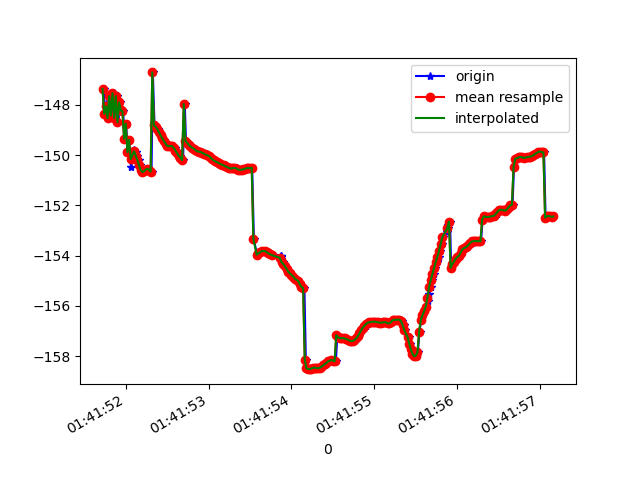

Data behind this chart, as committed beside it:
1618191711733, 887374669795003, -147.3629, 16.65062, 85.99283
1618191711750, 887374689025773, -148.4, 16.73, 86.95
1618191711760, 887374708381912, -148, 16.68, 86.38
1618191711776, 887374727612682, -148.1, 16.9, 86.56
1618191711794, 887374746843452, -148.5, 16.91, 86.84
1618191711814, 887374766074222, -147.7, 16.96, 85.99
1618191711833, 887374785304992, -148.4, 17.01, 86.53
1618191711853, 887374804535762, -147.5, 17.03, 85.48
1618191711873, 887374823766532, -148.5, 17.12, 86.26
1618191711889, 887374842997302, -147.7, 17.08, 85.18
1618191711908, 887374862228072, -148.7, 17.2, 86.02
1618191711932, 887374881458842, -147.9, 17.12, 84.96
1618191711955, 887374900689612, -148.2, 16.61, 85.47
1618191711968, 887374919920382, -148.2, 17.13, 84.82
1618191711989, 887374939151152, -149.3, 17.21, 85.68
1618191712004, 887374958381922, -148.7, 17.13, 84.74
1618191712025, 887374977612692, -149.9, 17.28, 85.72
1618191712041, 887374996843462, -149.4, 17.2, 84.94
1618191712062, 887375016074232, -150.5, 17.23, 85.48
1618191712079, 887375035305002, -149.8, 17.22, 84.98
1618191712102, 887375054535772, -149.8, 17.22, 84.98
1618191712118, 887375073766542, -149.9, 17.23, 85.02
1618191712137, 887375092997312, -150, 17.26, 85.11
1618191712156, 887375112228082, -150.2, 17.32, 85.23
1618191712176, 887375131458852, -150.4, 17.37, 85.39
1618191712194, 887375150689622, -150.6, 17.41, 85.54
1618191712213, 887375169920392, -150.7, 17.43, 85.66
1618191712232, 887375189151162, -150.6, 17.41, 85.75
1618191712252, 887375208381932, -150.6, 17.36, 85.8
1618191712271, 887375227612702, -150.5, 17.3, 85.83
1618191712289, 887375246843472, -150.6, 17.25, 85.86
1618191712311, 887375266074242, -150.7, 17.21, 85.88
1618191712327, 887375285305012, -146.7, 16.6, 84.3
1618191712347, 887375304535782, -148.8, 17.21, 85.86
1618191712365, 887375323766552, -148.9, 17.23, 85.85
1618191712384, 887375342997322, -149, 17.26, 85.85
1618191712404, 887375362228092, -149.1, 17.3, 85.86
1618191712423, 887375381458862, -149.2, 17.34, 85.88
1618191712443, 887375400689632, -149.3, 17.38, 85.91
1618191712463, 887375419920402, -149.4, 17.42, 85.94
1618191712480, 887375439151172, -149.5, 17.44, 85.98
1618191712499, 887375458381942, -149.6, 17.46, 86.03
1618191712517, 887375477612712, -149.6, 17.46, 86.1
1618191712539, 887375496843482, -149.6, 17.46, 86.17
1618191712555, 887375516074252, -149.6, 17.47, 86.22
1618191712574, 887375535305022, -149.6, 17.49, 86.28
1618191712596, 887375554535792, -149.7, 17.53, 86.35
1618191712613, 887375573766562, -149.8, 17.59, 86.42
1618191712633, 887375592997332, -149.9, 17.68, 86.5
1618191712651, 887375612228102, -150, 17.77, 86.57
1618191712670, 887375631458872, -150.1, 17.86, 86.63
1618191712691, 887375650689642, -150.2, 17.94, 86.69
1618191712712, 887375669920412, -148, 17.59, 85.72
1618191712727, 887375689151182, -149.4, 18.1, 86.8
1618191712746, 887375708381952, -149.5, 18.18, 86.84
1618191712766, 887375727612722, -149.6, 18.24, 86.88
1618191712784, 887375746843492, -149.7, 18.3, 86.92
1618191712803, 887375766074262, -149.7, 18.34, 86.95
1618191712824, 887375785305032, -149.7, 18.37, 86.97
1618191712843, 887375804535802, -149.8, 18.4, 86.99
1618191712860, 887375823766572, -149.8, 18.41, 87.02
... 224 more rows
